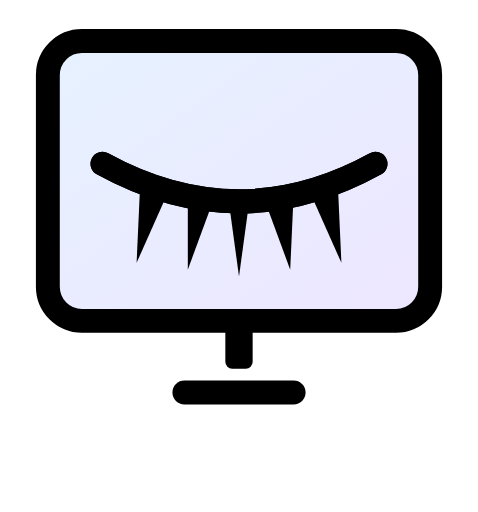
t = 0.00 s
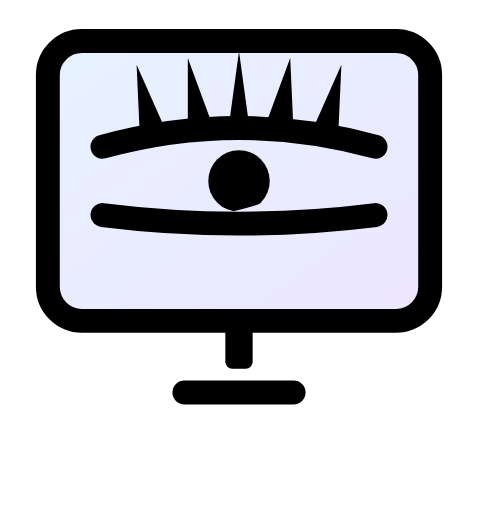
t = 1.60 s
t = 3.10 s: frame unchanged from t = 1.60 s, image omitted
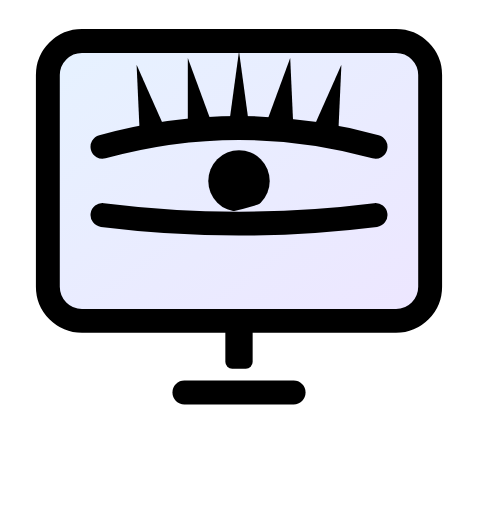
t = 4.60 s
t = 6.20 s: frame unchanged from t = 4.60 s, image omitted
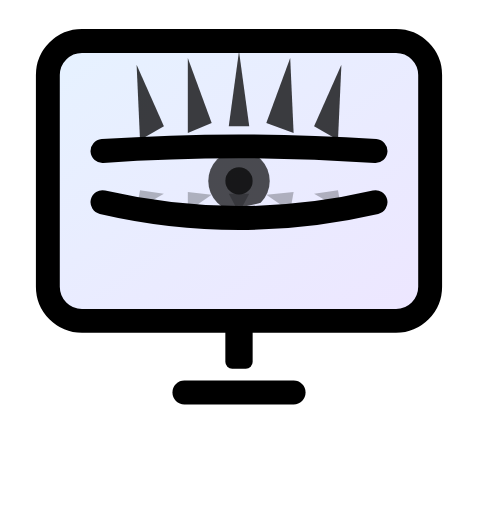
t = 8.35 s

The animated SVG that drew these frames (rendered in a browser with its animation timeline set to each time). Animation: 8 SMIL elements (animate=7,animateTransform=1); one cycle of 10.00 s, repeats indefinitely.

<svg xmlns="http://www.w3.org/2000/svg" width="280" height="300" viewBox="0 0 280 300">
  <defs>
    <!-- Screen gradient -->
    <linearGradient id="screenGradient" x1="0" y1="0" x2="1" y2="1">
      <stop offset="0%" stop-color="#E6F2FF"/>
      <stop offset="100%" stop-color="#EDE6FF"/>
    </linearGradient>

    <!-- Eye opening mask -->
    <mask id="eyeMask">
      <rect x="0" y="0" width="280" height="300" fill="#000"/>
      <path fill="#fff" d="M 60 96 Q 140 140 220 96 Q 140 140 60 96 Z">
        <animate attributeName="d" dur="10s" repeatCount="indefinite"
          values="
            M 60 96 Q 140 140 220 96 Q 140 140 60 96 Z;
            M 60 86 Q 140 64 220 86 Q 140 140 60 126 Z;
            M 60 86 Q 140 64 220 86 Q 140 140 60 126 Z;
            M 60 96 Q 140 140 220 96 Q 140 140 60 96 Z"
          keyTimes="0;0.14;0.78;1"
        />
      </path>
    </mask>
  </defs>

  <!-- Screen (filled + stroked) -->
  <rect x="28" y="24" width="224" height="164" rx="20"
        fill="url(#screenGradient)" />
  <rect x="28" y="24" width="224" height="164" rx="20"
        fill="none" stroke="#000" stroke-width="14"
        stroke-linecap="round" stroke-linejoin="round"/>

  <!-- Stand -->
  <rect x="132" y="188" width="16" height="28" rx="4" fill="#000"/>
  <line x1="108" y1="230" x2="172" y2="230"
        stroke="#000" stroke-width="14" stroke-linecap="round"/>

  <!-- Lower lid -->
  <path fill="none" stroke="#000" stroke-width="14" stroke-linecap="round"
    d="M 60 96 Q 140 140 220 96">
    <animate attributeName="d" dur="10s" repeatCount="indefinite"
      values="
        M 60 96 Q 140 140 220 96;
        M 60 126 Q 140 136 220 126;
        M 60 126 Q 140 136 220 126;
        M 60 96 Q 140 140 220 96"
      keyTimes="0;0.14;0.78;1"/>
  </path>

  <!-- Upper lid -->
  <path fill="none" stroke="#000" stroke-width="14" stroke-linecap="round"
    d="M 60 96 Q 140 140 220 96">
    <animate attributeName="d" dur="10s" repeatCount="indefinite"
      values="
        M 60 96 Q 140 140 220 96;
        M 60 86 Q 140 64 220 86;
        M 60 86 Q 140 64 220 86;
        M 60 96 Q 140 140 220 96"
      keyTimes="0;0.14;0.78;1"/>
  </path>

  <!-- Bottom lashes: collapse + fade fast -->
  <g opacity="1">
    <animate attributeName="opacity" dur="10s" repeatCount="indefinite"
      values="1;0;0;1" keyTimes="0;0.06;0.78;1"/>
    <g transform="translate(0 112)">
      <g>
        <animateTransform attributeName="transform" type="scale"
          dur="10s" repeatCount="indefinite"
          values="1 1;1 0.01;1 0.01;1 1"
          keyTimes="0;0.06;0.78;1"/>
        <g transform="translate(0 -112)" fill="#000">
          <polygon points="82,110 96,118 80,154"/>
          <polygon points="110,114 124,120 110,158"/>
          <polygon points="134,118 146,118 140,162"/>
          <polygon points="156,120 172,114 170,158"/>
          <polygon points="184,118 198,110 200,154"/>
        </g>
      </g>
    </g>
  </g>

  <!-- Top lashes (mirrored, fade in) -->
  <g fill="#000" opacity="0" transform="translate(0 192) scale(1 -1)">
    <animate attributeName="opacity" dur="10s" repeatCount="indefinite"
      values="0;1;1;0" keyTimes="0;0.14;0.78;1"/>
    <polygon points="82,110 96,118 80,154"/>
    <polygon points="110,114 124,120 110,158"/>
    <polygon points="134,118 146,118 140,162"/>
    <polygon points="156,120 172,114 170,158"/>
    <polygon points="184,118 198,110 200,154"/>
  </g>

  <!-- Pupil -->
  <g mask="url(#eyeMask)">
    <circle cx="140" cy="106" r="18" fill="#000" opacity="0">
      <animate attributeName="opacity" dur="10s" repeatCount="indefinite"
        values="0;1;1;0" keyTimes="0;0.16;0.76;1"/>
    </circle>
    <circle cx="140" cy="106" r="8" fill="#000" opacity="0">
      <animate attributeName="opacity" dur="10s" repeatCount="indefinite"
        values="0;1;1;0" keyTimes="0;0.16;0.76;1"/>
    </circle>
  </g>
</svg>
